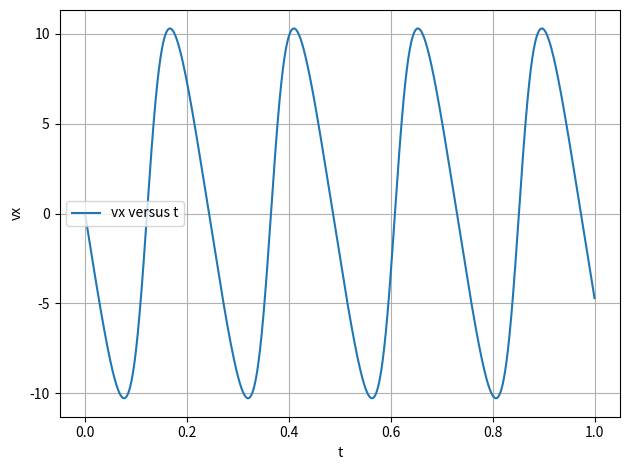
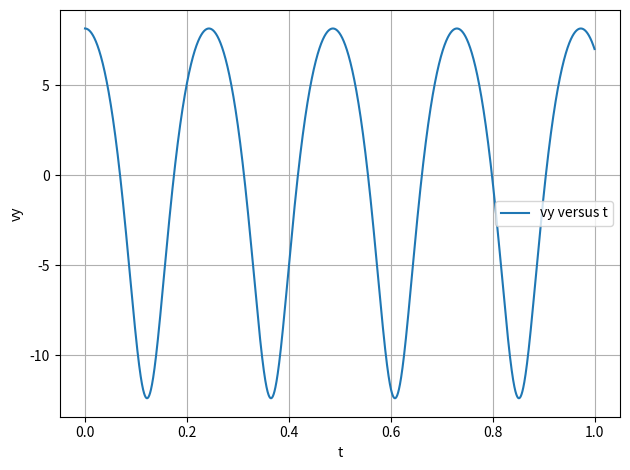
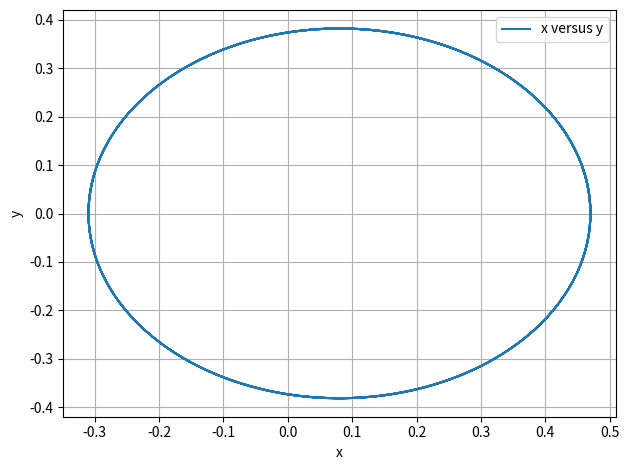
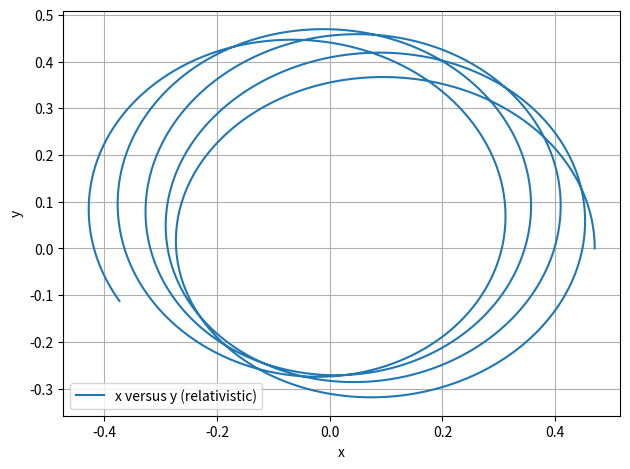

Source code (Python) for these figures, in order:
# [redacted]
# [redacted]
# PURPOSE: This program is split into 3 parts. The first part (B) is pseudocode
# for modelling mercury's orbit about the sun. The second part (C) turns this 
# into code, and the third part (D) accounts for relativistic effects.
import numpy as np  # import numpy
import matplotlib.pyplot as plt  # import figure functions

# PART B
# Define gravitational constant, initial position and velocity components
# Initialize time array, as well as position and velocity components arrays
# Compute dt
# For 10,000 iterations (a 1 year duration), increment the position and 
# velocity arrays from the previous values using the Euler-Cromer method
# Plot velocity components as functions of time, plot orbit trajectory

# PART C
# Define gravitational constant, initial position and velocity components
G = 39.5 # [AU^3/(M_s*yr^2)] gravitational constant
x_0 = 0.47 # [AU] initial position, horizontal component
y_0 = 0.00 # [AU] initial position, vertical component
vx_0 = 0.00 # [AU/yr] initial velocity, horizontal component
vy_0 = 8.17 # [AU/yr] initial velocity, vertical component
# Initialize time array, as well as position and velocity components arrays
t = np.linspace(0,1,10000) # time array from 0 to 1yr, 10000 elements
N = len(t)  # number of time steps (length of time array)
x = np.empty(N) # array of horizontal positions (empty array of length N)
x[0] = x_0
y = np.empty(N) # array of vertical positions
y[0] = y_0
vx = np.empty(N) # array of horizontal velocities
vx[0] = vx_0
vy = np.empty(N) # array of vertical velocities
vy[0] = vy_0
# Compute dt
dt = t[1] - t[0] # [yr]
# For 10,000 iterations (a 1 year duration), increment the position and 
# velocity arrays from the previous values using the Euler-Cromer method
for i in range(N-1):
    x[i+1] = x[i] + dt*vx[i]
    y[i+1] = y[i] + dt*vy[i]
    r = np.sqrt(x[i+1]**2 + y[i+1]**2) # [AU] distance between sun and planet
    vx[i+1] = vx[i] - dt*G*x[i+1]/r**3
    vy[i+1] = vy[i] - dt*G*y[i+1]/r**3
# Plot velocity components as functions of time, plot orbit trajectory    
plt.figure() # horizontal velocity as a function of time
plt.plot(t, vx, label='vx versus t')
plt.ylabel('vx')
plt.xlabel('t')
plt.grid()
plt.legend()
plt.tight_layout()

plt.figure() # vertical velocity as a function of time
plt.plot(t, vy, label='vy versus t')
plt.ylabel('vy')
plt.xlabel('t')
plt.grid()
plt.legend()
plt.tight_layout()

plt.figure() # trajectory (vertical position as a function of horizontal one)
plt.plot(x, y, label='x versus y')
plt.ylabel('y')
plt.xlabel('x')
plt.grid()
plt.legend()
plt.tight_layout()

# PART D
# Define relativity constant
a = 0.01 # [AU^2]
# Re-initialize position and velocity components arrays
x = np.empty(N) # array of horizontal positions (empty array of length N)
x[0] = x_0
y = np.empty(N) # array of vertical positions
y[0] = y_0
vx = np.empty(N) # array of horizontal velocities
vx[0] = vx_0
vy = np.empty(N) # array of vertical velocities
vy[0] = vy_0
# For 10,000 iterations, increment the position and velocity arrays from the
# previous values using the Euler-Cromer method, now with relativistic fix
for i in range(N-1):
    x[i+1] = x[i] + dt*vx[i]
    y[i+1] = y[i] + dt*vy[i]
    r = np.sqrt(x[i+1]**2 + y[i+1]**2) # [AU] distance between sun and planet
    C = 1 + a/r**2 # correction term
    vx[i+1] = vx[i] - C*dt*G*x[i+1]/r**3
    vy[i+1] = vy[i] - C*dt*G*y[i+1]/r**3
# Plot orbit trajectory    
plt.figure()
plt.plot(x, y, label='x versus y (relativistic)')
plt.ylabel('y')
plt.xlabel('x')
plt.grid()
plt.legend()
plt.tight_layout()
